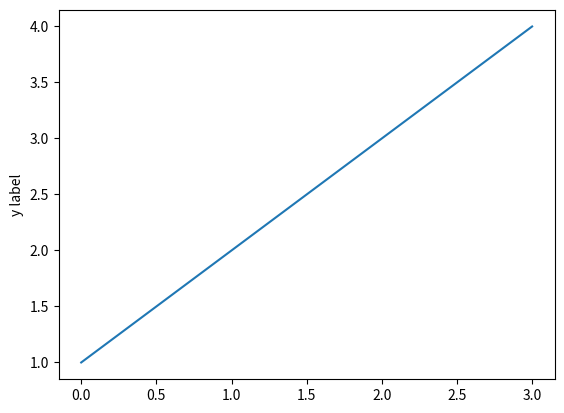

The matplotlib source for this figure: (Note: this script raises an exception after producing the figure.)

import matplotlib.pyplot as plt
plt.plot([1,2,3,4])
plt.ylabel('y label')
plt.savefig('figures/第一个例子.png')

